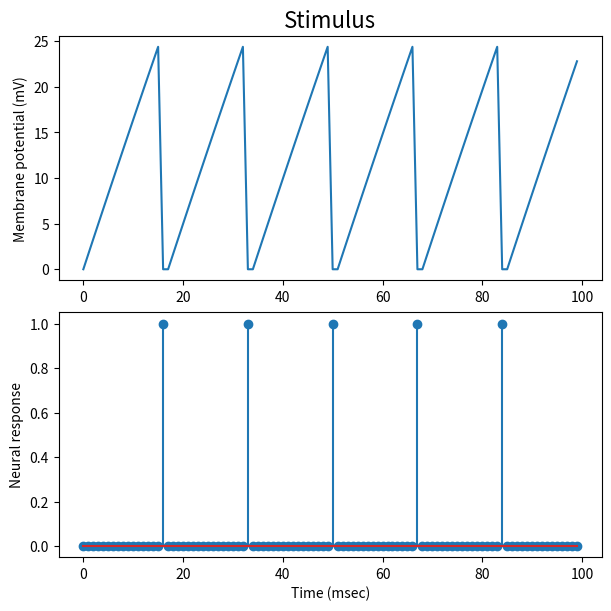

This chart was generated by the following Python code:
import numpy as np
import matplotlib.pyplot as plt

deltaT = 1 				# 1 msec time steps
tend = 100

# Define the range of times for the simulation.
times = np.arange(100) 			# 100 msec simulation

# Starting value of the membrane potential
Vstart = 0

I = 10   # current
R = 50   # resistance
C = 6    # capacitance
k = R*C  # time constant
Vthresh = 25 # threshold for spiking
t = 0

# Initialize membrane potential at rest, no spikes
spikes = np.zeros(times.shape)
V = np.zeros(times.shape)

V[0] = Vstart # initialize membrane potential

for i in times:

  # update membrane potential
  V[i] = Vstart*np.exp(-times[t]/k) + R * I * (1 - np.exp(-times[t]/k))
  t = t+1

  # If above spike threshold, generate a spike and reset the
  # membrane potential to Vleak
  if V[i] > Vthresh:
    spikes[i] = 1
    V[i] = Vstart
    t=0

# Plot membrane potential and spike train
fig, axs = plt.subplots(2, constrained_layout=True, figsize=(6, 6))
axs[0].plot(times,V)
axs[0].set_title('Stimulus', fontsize=16)
axs[0].set_ylabel('Membrane potential (mV)')
axs[1].stem(times, spikes)
axs[1].set_xlabel('Time (msec)')
axs[1].set_ylabel('Neural response')


